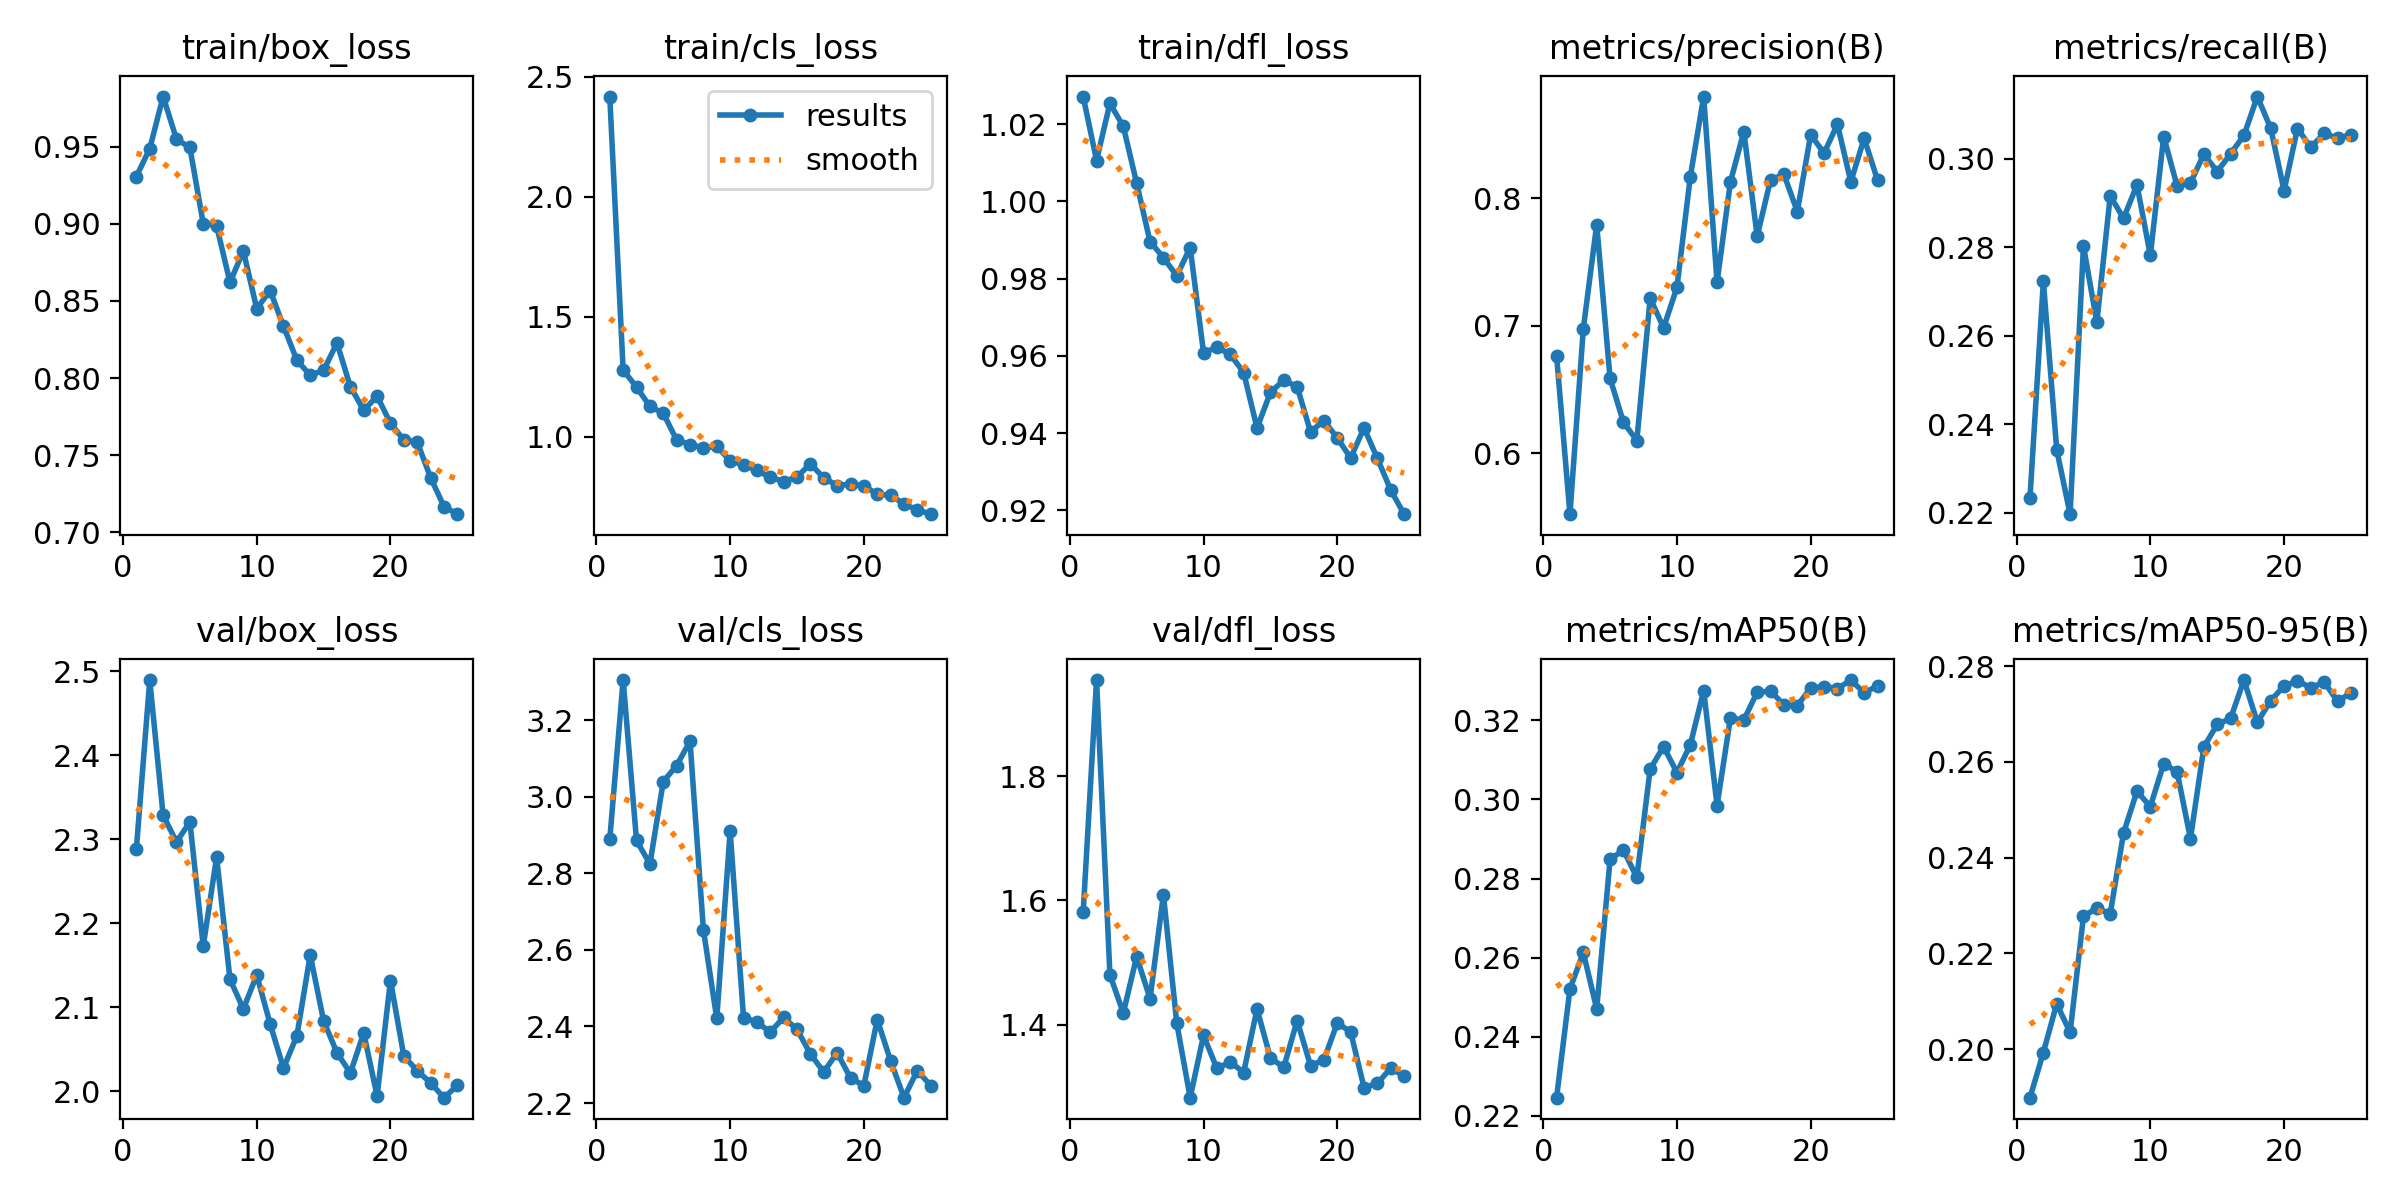

The file beside this chart, header and first rows:
epoch, time, train/box_loss, train/cls_loss, train/dfl_loss, metrics/precision(B), metrics/recall(B), metrics/mAP50(B), metrics/mAP50-95(B), val/box_loss, val/cls_loss, val/dfl_loss, lr/pg0, lr/pg1, lr/pg2
1, 17.04, 0.9307, 2.417, 1.027, 0.6766, 0.2233, 0.2246, 0.1899, 2.289, 2.889, 1.581, 0.0003291, 0.0003291, 0.0003291
2, 60.57, 0.9487, 1.278, 1.011, 0.552, 0.2723, 0.2521, 0.1993, 2.49, 3.305, 1.955, 0.0006362, 0.0006362, 0.0006362
3, 103.4, 0.9826, 1.206, 1.025, 0.6976, 0.2343, 0.2613, 0.2095, 2.329, 2.886, 1.48, 0.0009169, 0.0009169, 0.0009169
4, 146.8, 0.9549, 1.126, 1.019, 0.7795, 0.2197, 0.247, 0.2035, 2.297, 2.825, 1.419, 0.0008812, 0.0008812, 0.0008812
5, 188.9, 0.9495, 1.097, 1.005, 0.6588, 0.2803, 0.2849, 0.2278, 2.321, 3.039, 1.509, 0.0008416, 0.0008416, 0.0008416
6, 233.9, 0.9002, 0.9861, 0.9896, 0.6242, 0.263, 0.2872, 0.2295, 2.173, 3.082, 1.442, 0.000802, 0.000802, 0.000802
7, 277.4, 0.8987, 0.9668, 0.9854, 0.6099, 0.2916, 0.2803, 0.2283, 2.279, 3.145, 1.609, 0.0007624, 0.0007624, 0.0007624
8, 321.3, 0.8621, 0.9529, 0.9807, 0.7217, 0.2865, 0.3077, 0.2452, 2.133, 2.653, 1.402, 0.0007228, 0.0007228, 0.0007228
9, 364.4, 0.8824, 0.959, 0.988, 0.6984, 0.2941, 0.3134, 0.2539, 2.098, 2.421, 1.282, 0.0006832, 0.0006832, 0.0006832
10, 412.7, 0.845, 0.8996, 0.9608, 0.7302, 0.2782, 0.3068, 0.2507, 2.138, 2.91, 1.383, 0.0006436, 0.0006436, 0.0006436
11, 474.1, 0.8568, 0.8824, 0.9622, 0.817, 0.305, 0.3138, 0.2596, 2.08, 2.423, 1.329, 0.000604, 0.000604, 0.000604
12, 495.6, 0.8336, 0.8588, 0.9604, 0.8801, 0.2939, 0.3276, 0.2579, 2.028, 2.411, 1.34, 0.0005644, 0.0005644, 0.0005644
13, 513.7, 0.8116, 0.8308, 0.9557, 0.7341, 0.2945, 0.2985, 0.244, 2.066, 2.385, 1.323, 0.0005248, 0.0005248, 0.0005248
14, 531.8, 0.8018, 0.8127, 0.9413, 0.813, 0.301, 0.3206, 0.2631, 2.162, 2.424, 1.425, 0.0004852, 0.0004852, 0.0004852
15, 588, 0.805, 0.832, 0.9505, 0.8525, 0.2971, 0.3201, 0.2678, 2.084, 2.392, 1.346, 0.0004456, 0.0004456, 0.0004456
16, 704, 0.8227, 0.8861, 0.9537, 0.7703, 0.3011, 0.3271, 0.2691, 2.046, 2.328, 1.331, 0.000406, 0.000406, 0.000406
17, 751.3, 0.7944, 0.8282, 0.952, 0.8147, 0.3053, 0.3274, 0.2771, 2.022, 2.281, 1.406, 0.0003664, 0.0003664, 0.0003664
18, 788.6, 0.7791, 0.7955, 0.9403, 0.8189, 0.314, 0.324, 0.2683, 2.069, 2.332, 1.334, 0.0003268, 0.0003268, 0.0003268
19, 803.3, 0.7882, 0.8022, 0.9432, 0.7897, 0.3069, 0.3237, 0.2728, 1.994, 2.265, 1.343, 0.0002872, 0.0002872, 0.0002872
20, 818.2, 0.7707, 0.7951, 0.9387, 0.85, 0.2928, 0.3282, 0.2759, 2.132, 2.246, 1.403, 0.0002476, 0.0002476, 0.0002476
21, 833, 0.7598, 0.7593, 0.9336, 0.8357, 0.3068, 0.3286, 0.2769, 2.042, 2.418, 1.388, 0.000208, 0.000208, 0.000208
22, 847.7, 0.7585, 0.7554, 0.9414, 0.8583, 0.3026, 0.328, 0.2755, 2.025, 2.31, 1.299, 0.0001684, 0.0001684, 0.0001684
23, 889.6, 0.7354, 0.7189, 0.9334, 0.8131, 0.3057, 0.3302, 0.2767, 2.01, 2.214, 1.305, 0.0001288, 0.0001288, 0.0001288
24, 934.7, 0.7167, 0.6945, 0.9252, 0.8472, 0.3046, 0.327, 0.2726, 1.992, 2.285, 1.33, 8.92e-05, 8.92e-05, 8.92e-05
25, 978.9, 0.7117, 0.6765, 0.919, 0.8144, 0.3054, 0.3287, 0.2744, 2.007, 2.245, 1.317, 4.96e-05, 4.96e-05, 4.96e-05
